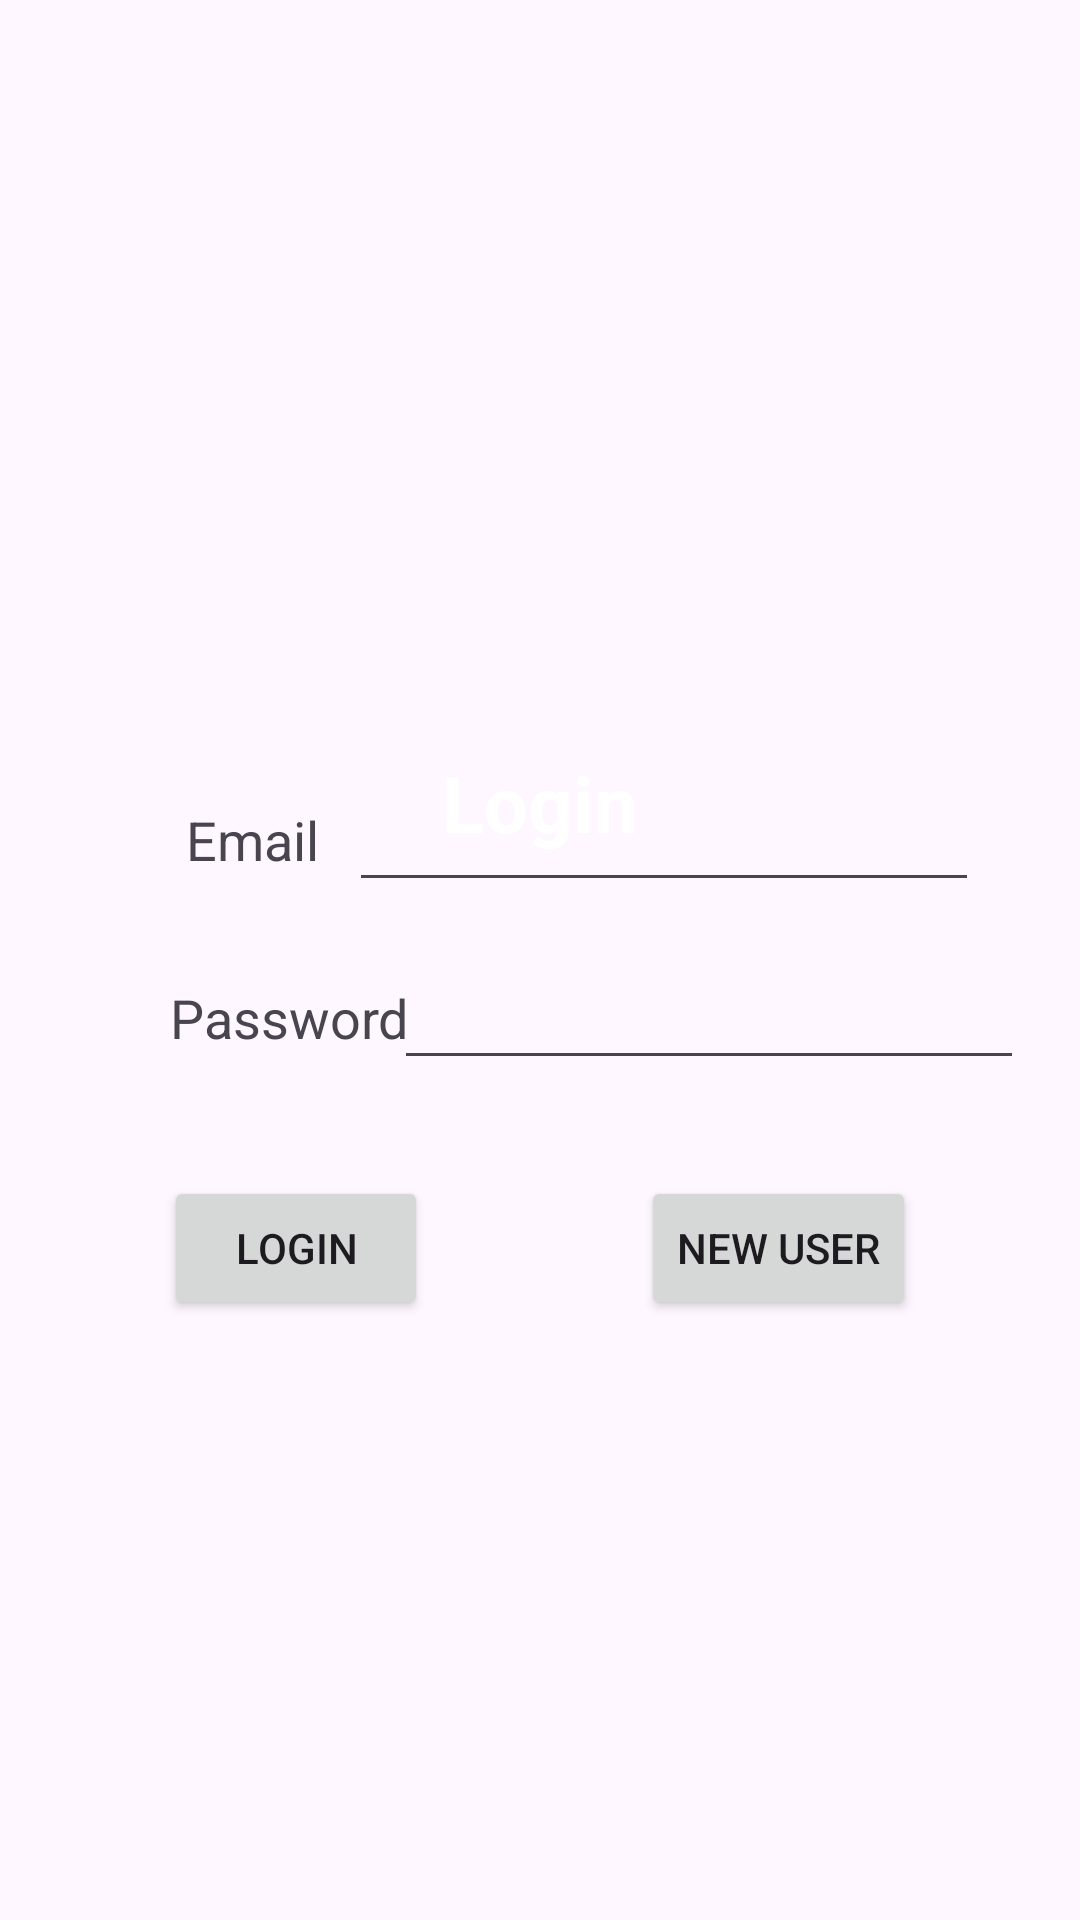

Write the Android layout XML for this screen, with the resource values it uses.
<!-- AndroidManifest.xml: application theme Theme.FinalProjectBook -->
<!-- res/layout/activity_main.xml -->
<?xml version="1.0" encoding="utf-8"?>
<androidx.constraintlayout.widget.ConstraintLayout xmlns:android="http://schemas.android.com/apk/res/android"
    xmlns:app="http://schemas.android.com/apk/res-auto"
    xmlns:tools="http://schemas.android.com/tools"
    android:id="@+id/main"
    android:layout_width="match_parent"
    android:layout_height="match_parent"
    android:background="@drawable/screenf"
    tools:context=".MainActivity">

    <TextView

        android:id="@+id/Login"
        android:layout_width="wrap_content"
        android:layout_height="wrap_content"
        android:text="Login"
        android:textSize="26sp"
        android:textStyle="bold"
        android:textColor="@android:color/white"
        android:layout_marginTop="250dp"
        app:layout_constraintTop_toTopOf="parent"
        app:layout_constraintStart_toStartOf="parent"
        app:layout_constraintEnd_toEndOf="parent" />

    <TextView
        android:id="@+id/tvEmail"
        android:layout_width="wrap_content"
        android:layout_height="wrap_content"
        android:text="Email"
        android:textSize="18dp"
        app:layout_constraintBottom_toBottomOf="parent"
        app:layout_constraintEnd_toEndOf="parent"
        app:layout_constraintHorizontal_bias="0.196"
        app:layout_constraintStart_toStartOf="parent"
        app:layout_constraintTop_toTopOf="parent"
        app:layout_constraintVertical_bias="0.435" />

    <EditText
        android:id="@+id/edtEmail"
        android:layout_width="wrap_content"
        android:layout_height="wrap_content"
        android:ems="10"
        android:inputType="text"
        android:text=""
        android:textSize="18sp"
        android:layout_marginStart="16dp"
        android:layout_marginEnd="40dp"
        app:layout_constraintTop_toTopOf="@id/tvEmail"
        app:layout_constraintBottom_toBottomOf="@id/tvEmail"
        app:layout_constraintStart_toEndOf="@id/tvEmail"
        app:layout_constraintEnd_toEndOf="parent"
        />

    <TextView
        android:id="@+id/tvPass"
        android:layout_width="wrap_content"
        android:layout_height="wrap_content"
        android:text="Password"
        android:textSize="18dp"
        app:layout_constraintBottom_toBottomOf="parent"
        app:layout_constraintEnd_toEndOf="parent"
        app:layout_constraintHorizontal_bias="0.202"
        app:layout_constraintStart_toStartOf="parent"
        app:layout_constraintTop_toTopOf="parent"
        app:layout_constraintVertical_bias="0.531" />

    <EditText
        android:id="@+id/edtPass"
        android:layout_width="wrap_content"
        android:layout_height="wrap_content"
        android:ems="10"
        android:inputType="text"
        android:text=""
        android:textSize="18sp"
        android:layout_marginStart="16dp"
        android:layout_marginEnd="40dp"
        app:layout_constraintTop_toTopOf="@id/tvPass"
        app:layout_constraintBottom_toBottomOf="@id/tvPass"
        app:layout_constraintStart_toEndOf="@id/tvPass"
        app:layout_constraintEnd_toEndOf="parent"
        />

    <Button
        android:id="@+id/btnLogin"
        android:layout_width="wrap_content"
        android:layout_height="wrap_content"
        android:text="Login"
        android:layout_marginTop="32dp"
        android:layout_marginEnd="8dp"
        app:layout_constraintTop_toBottomOf="@id/edtPass"
        app:layout_constraintStart_toStartOf="parent"
        app:layout_constraintEnd_toStartOf="@id/btnNewUser"
        />

    <Button
        android:id="@+id/btnNewUser"
        android:layout_width="wrap_content"
        android:layout_height="wrap_content"
        android:text="New User"
        android:layout_marginTop="32dp"
        android:layout_marginStart="8dp"
        app:layout_constraintTop_toBottomOf="@id/edtPass"
        app:layout_constraintStart_toEndOf="@id/btnLogin"
        app:layout_constraintEnd_toEndOf="parent" />

</androidx.constraintlayout.widget.ConstraintLayout>
<!-- resources referenced by this layout -->
<resources>
  <style name="Theme.FinalProjectBook" parent="Base.Theme.FinalProjectBook" />
  <style name="Base.Theme.FinalProjectBook" parent="Theme.Material3.DayNight.NoActionBar">
          
          
      </style>
</resources>
